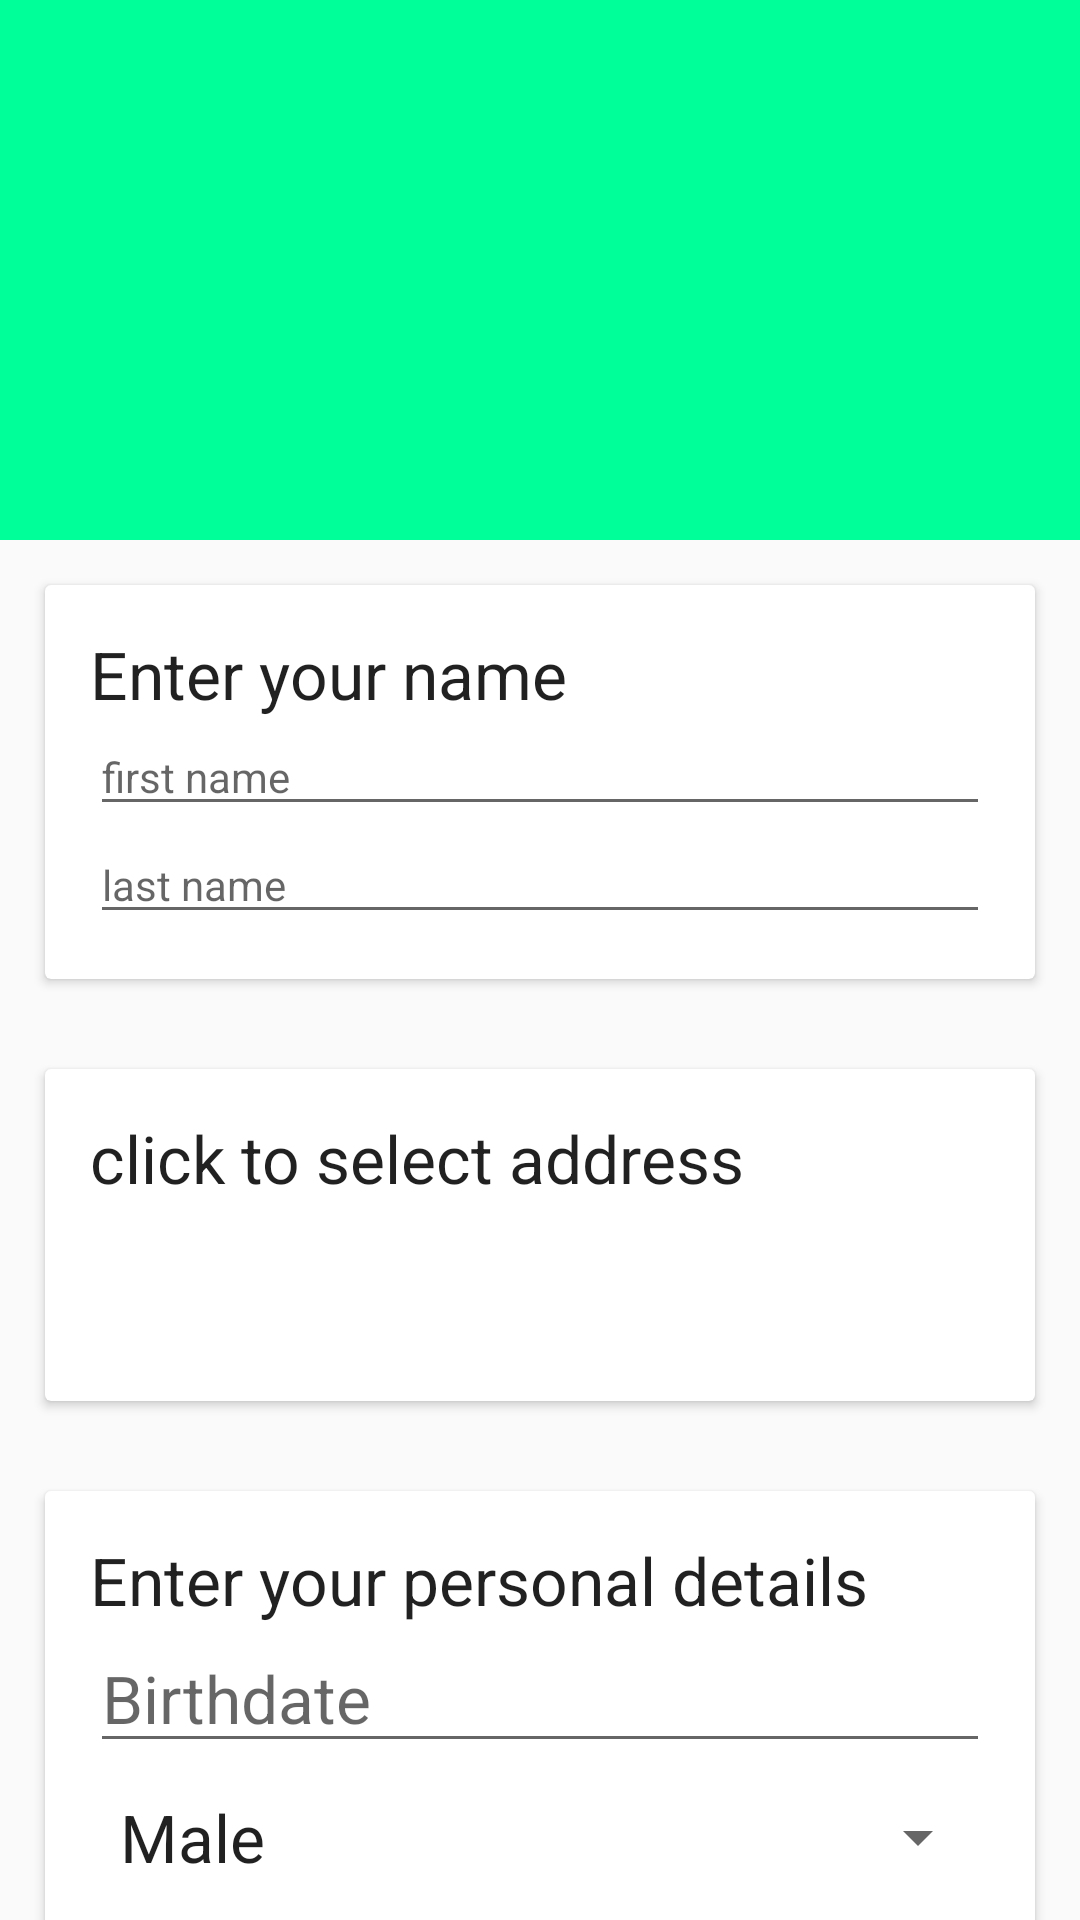

Write the Android layout XML for this screen, with the resource values it uses.
<!-- AndroidManifest.xml: activity theme AppTheme.NoActionBar -->
<!-- res/layout/activity_register.xml -->
<?xml version="1.0" encoding="utf-8"?>
<android.support.design.widget.CoordinatorLayout xmlns:android="http://schemas.android.com/apk/res/android"
    xmlns:app="http://schemas.android.com/apk/res-auto"
    xmlns:tools="http://schemas.android.com/tools"
    android:layout_width="match_parent"
    android:layout_height="match_parent"
    android:fitsSystemWindows="true"
    tools:context="au.com.gravitywave.amber.registration.RegisterActivity">

    <android.support.design.widget.AppBarLayout
        android:id="@+id/app_bar"
        android:layout_width="match_parent"
        android:layout_height="@dimen/app_bar_height"
        android:fitsSystemWindows="true"
        android:theme="@style/AppTheme.AppBarOverlay">

        <android.support.design.widget.CollapsingToolbarLayout
            android:id="@+id/toolbar_layout"
            android:layout_width="match_parent"
            android:layout_height="match_parent"
            android:fitsSystemWindows="true"
            app:contentScrim="?attr/colorPrimary"
            app:layout_scrollFlags="scroll|exitUntilCollapsed">

            <android.support.v7.widget.Toolbar
                android:id="@+id/toolbar"
                android:layout_width="match_parent"
                android:layout_height="?attr/actionBarSize"
                app:layout_collapseMode="pin"
                app:popupTheme="@style/AppTheme.PopupOverlay" />

        </android.support.design.widget.CollapsingToolbarLayout>
    </android.support.design.widget.AppBarLayout>

    <include layout="@layout/content_register" />

</android.support.design.widget.CoordinatorLayout>
<!-- res/layout/content_register.xml (included above) -->
<?xml version="1.0" encoding="utf-8"?>
<android.support.v4.widget.NestedScrollView xmlns:android="http://schemas.android.com/apk/res/android"
    xmlns:app="http://schemas.android.com/apk/res-auto"
    xmlns:tools="http://schemas.android.com/tools"
    android:layout_width="match_parent"
    android:layout_height="match_parent"
    app:layout_behavior="@string/appbar_scrolling_view_behavior"
    tools:context="au.com.gravitywave.amber.registration.RegisterActivity"
    tools:showIn="@layout/activity_register">

    <LinearLayout
        android:layout_width="match_parent"
        android:layout_height="wrap_content"
        android:orientation="vertical">

        <android.support.v7.widget.CardView
            android:layout_width="match_parent"
            android:layout_height="match_parent"
            android:layout_margin="15dp">

            <LinearLayout
                android:layout_width="match_parent"
                android:layout_height="wrap_content"
                android:orientation="vertical"
                android:padding="15dp">

                <TextView
                    android:layout_width="wrap_content"
                    android:layout_height="wrap_content"
                    android:text="@string/enter_name_details"
                    android:textAppearance="@android:style/TextAppearance.DeviceDefault.Large" />

                <EditText
                    android:id="@+id/first_name"
                    android:layout_width="match_parent"
                    android:layout_height="wrap_content"
                    android:hint="@string/first_name_prompt"
                    android:inputType="textCapWords"
                    android:textAppearance="@android:style/TextAppearance.DeviceDefault" />

                <EditText
                    android:id="@+id/last_name"
                    android:layout_width="match_parent"
                    android:layout_height="wrap_content"
                    android:hint="@string/last_name_prompt"
                    android:inputType="textCapWords"
                    android:textAppearance="@android:style/TextAppearance.DeviceDefault" />
            </LinearLayout>
        </android.support.v7.widget.CardView>

        <android.support.v7.widget.CardView
            android:layout_width="match_parent"
            android:layout_height="match_parent"
            android:layout_margin="15dp">

            <LinearLayout
                android:layout_width="match_parent"
                android:layout_height="wrap_content"
                android:orientation="vertical"
                android:padding="15dp">

                <LinearLayout xmlns:android="http://schemas.android.com/apk/res/android"
                    android:layout_width="match_parent"
                    android:layout_height="wrap_content"
                    android:orientation="horizontal">


                    <TextView
                        android:id="@+id/address"
                        android:layout_width="match_parent"
                        android:layout_height="wrap_content"
                        android:hint="@string/address_prompt"
                        android:inputType="textMultiLine"
                        android:minLines="3"
                        android:text="@string/address_prompt"
                        android:textAppearance="@android:style/TextAppearance.DeviceDefault.Large" />

                </LinearLayout>
            </LinearLayout>

        </android.support.v7.widget.CardView>

        <android.support.v7.widget.CardView
            android:layout_width="match_parent"
            android:layout_height="match_parent"
            android:layout_margin="15dp">

            <LinearLayout
                android:layout_width="match_parent"
                android:layout_height="wrap_content"
                android:orientation="vertical"
                android:padding="15dp">

                <TextView
                    android:layout_width="wrap_content"
                    android:layout_height="wrap_content"
                    android:text="@string/enter_personal_details"
                    android:textAppearance="@android:style/TextAppearance.DeviceDefault.Large" />


                <TextView xmlns:android="http://schemas.android.com/apk/res/android"
                    android:id="@+id/birthdate"
                    style="@android:style/Widget.EditText"
                    android:layout_width="match_parent"
                    android:layout_height="wrap_content"
                    android:hint="Birthdate"
                    android:textAppearance="@android:style/TextAppearance.DeviceDefault.Large" />

                <Spinner
                    android:id="@+id/gender"
                    android:layout_width="match_parent"
                    android:layout_height="wrap_content"
                    android:entries="@array/gender"
                    android:prompt="@string/gender_prompt">

                </Spinner>
            </LinearLayout>
        </android.support.v7.widget.CardView>

        <Button
            android:id="@+id/register"
            android:layout_width="match_parent"
            android:layout_height="wrap_content"
            android:layout_margin="15dp"
            android:text="@string/register" />

    </LinearLayout>

</android.support.v4.widget.NestedScrollView>
<!-- resources referenced by this layout -->
<resources>
  <string-array name="gender">
          <item>Male</item>
          <item>Female</item>
          <item>Other</item>
      </string-array>
  <dimen name="app_bar_height">180dp</dimen>
  <string name="address_prompt">click to select address</string>
  <string name="enter_name_details">Enter your name</string>
  <string name="enter_personal_details">Enter your personal details</string>
  <string name="first_name_prompt">first name</string>
  <string name="gender_prompt">Gender</string>
  <string name="last_name_prompt">last name</string>
  <string name="register">Register</string>
  <style name="AppTheme.AppBarOverlay" parent="ThemeOverlay.AppCompat.Dark.ActionBar" />
  <style name="AppTheme.PopupOverlay" parent="ThemeOverlay.AppCompat.Light" />
  <style name="AppTheme.NoActionBar">
          <item name="windowActionBar">false</item>
          <item name="windowNoTitle">true</item>
      </style>
</resources>
